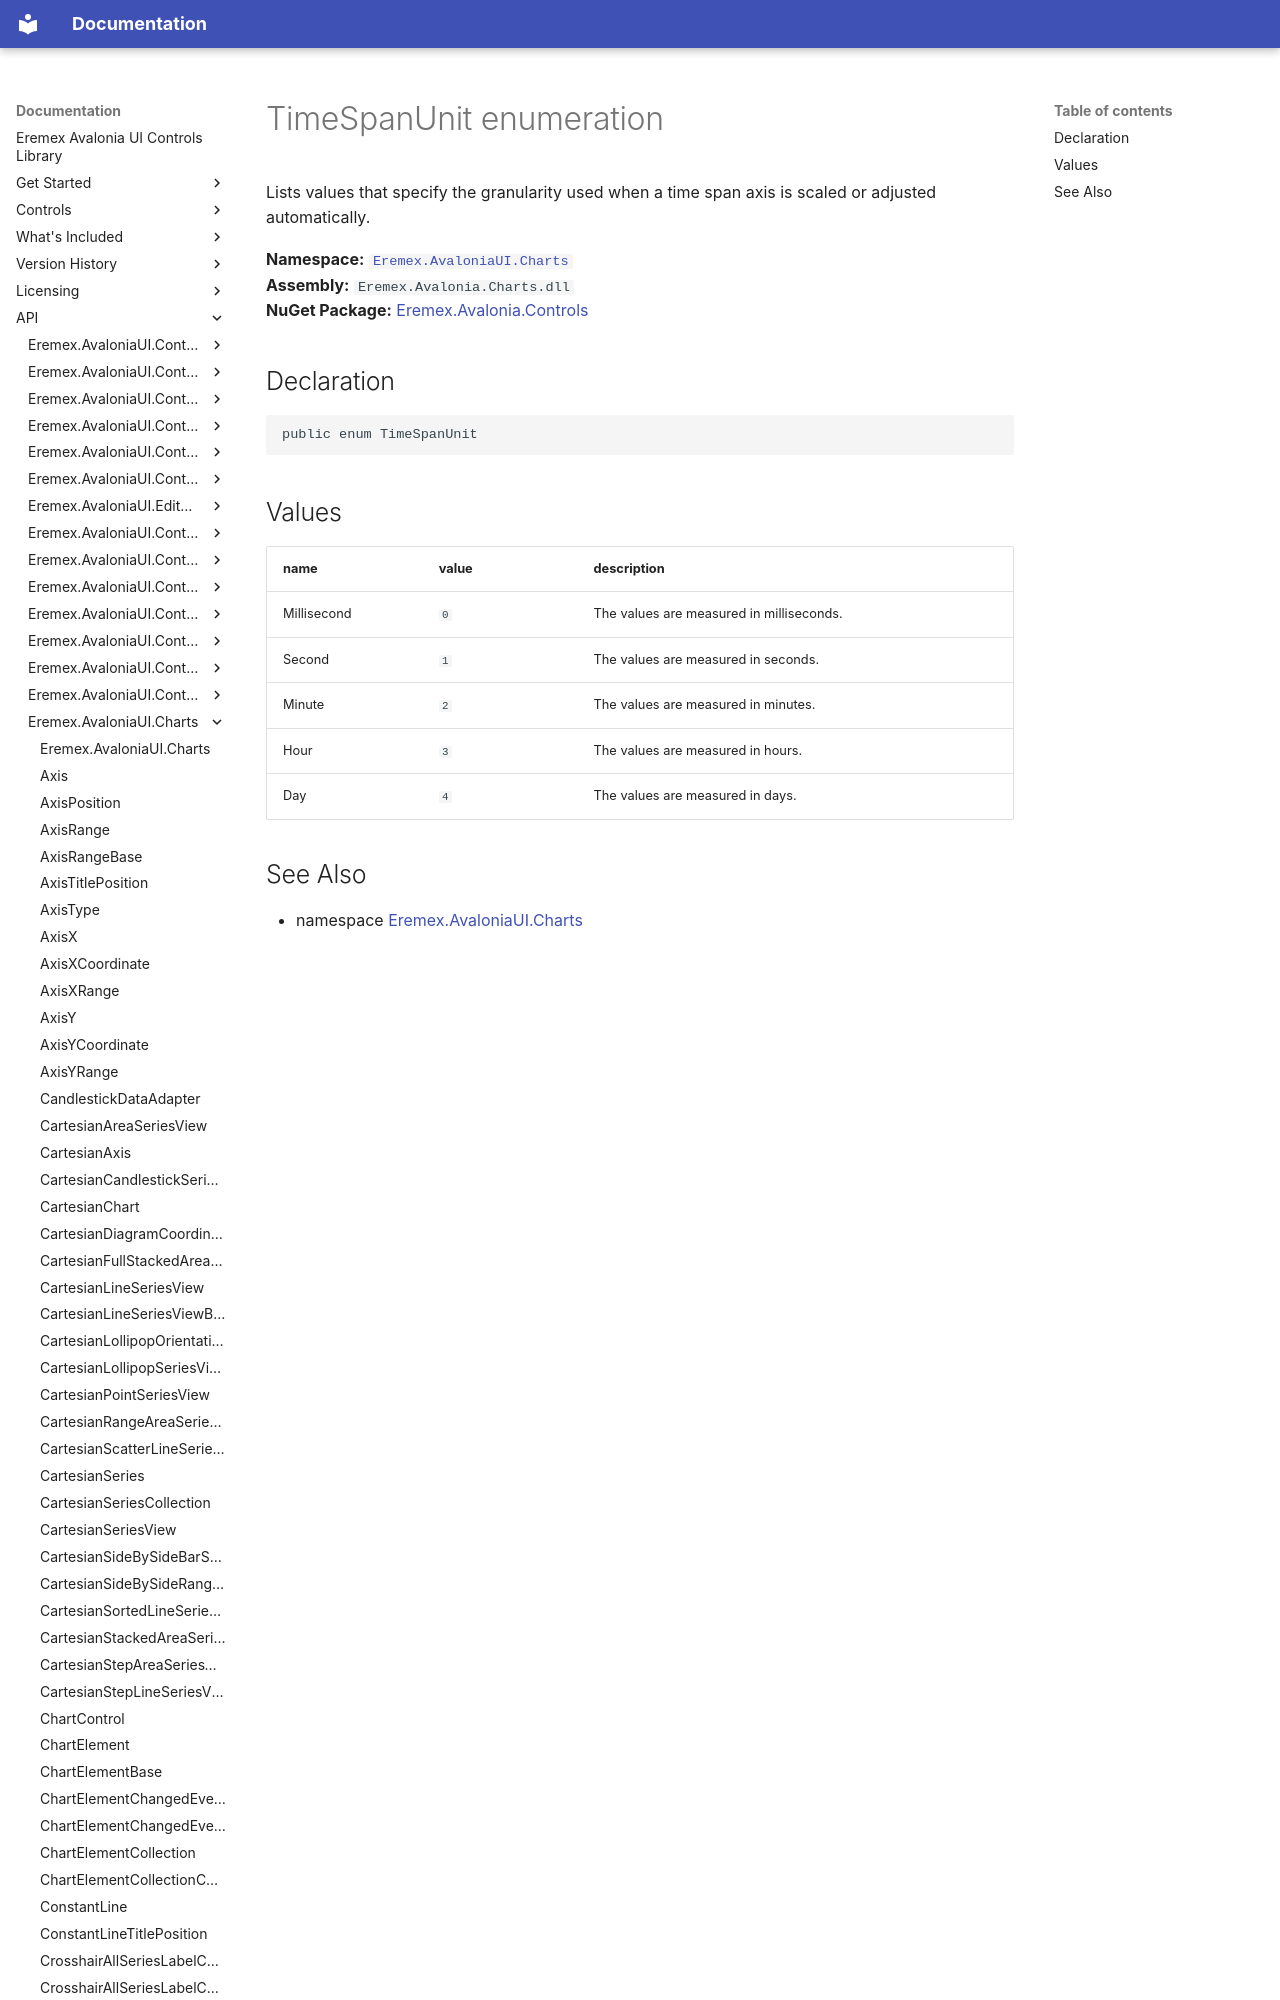

repository: Eremex/controls-doc · page: API/Eremex.AvaloniaUI.Charts/TimeSpanUnit/index.html · generator: mkdocs

# TimeSpanUnit enumeration

Lists values that specify the granularity used when a time span axis is scaled or adjusted automatically.

**Namespace:** [`Eremex.AvaloniaUI.Charts`](./index.md)  
**Assembly:** `Eremex.Avalonia.Charts.dll`  
**NuGet Package:** [Eremex.Avalonia.Controls](https://www.nuget.org/packages/Eremex.Avalonia.Controls)

## Declaration

```csharp
public enum TimeSpanUnit
```
